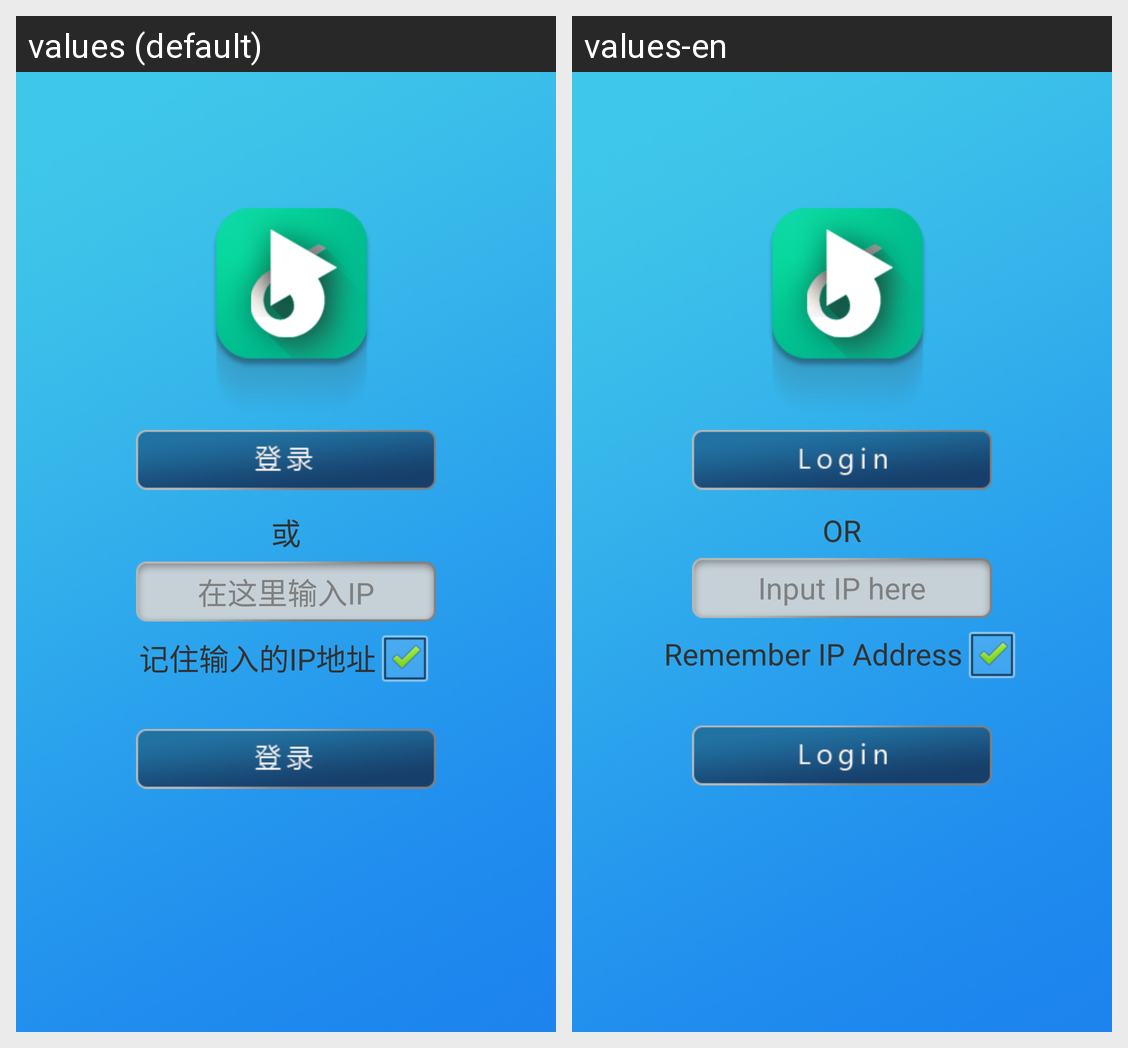

For this localized Android screen grid, give each drawn string resource with its value in every locale shown.
Android screen res/layout/login.xml rendered under 2 locales, left to right: values (default), values-en. Device: Nexus 5 (rendered at 1080×1920; each locale shown at half size, 540×960, under a caption strip naming it); theme AppTheme.
Strings drawn on this screen, with the default value and each locale's value (text and hints the layout hard-codes, and strings that could not be matched under every locale, appear in the picture but are not listed):

or
  values: 或
  values-en: OR

ip_hint
  values: 在这里输入IP
  values-en: Input IP here

remember_ip
  values: 记住输入的IP地址
  values-en: Remember IP Address
